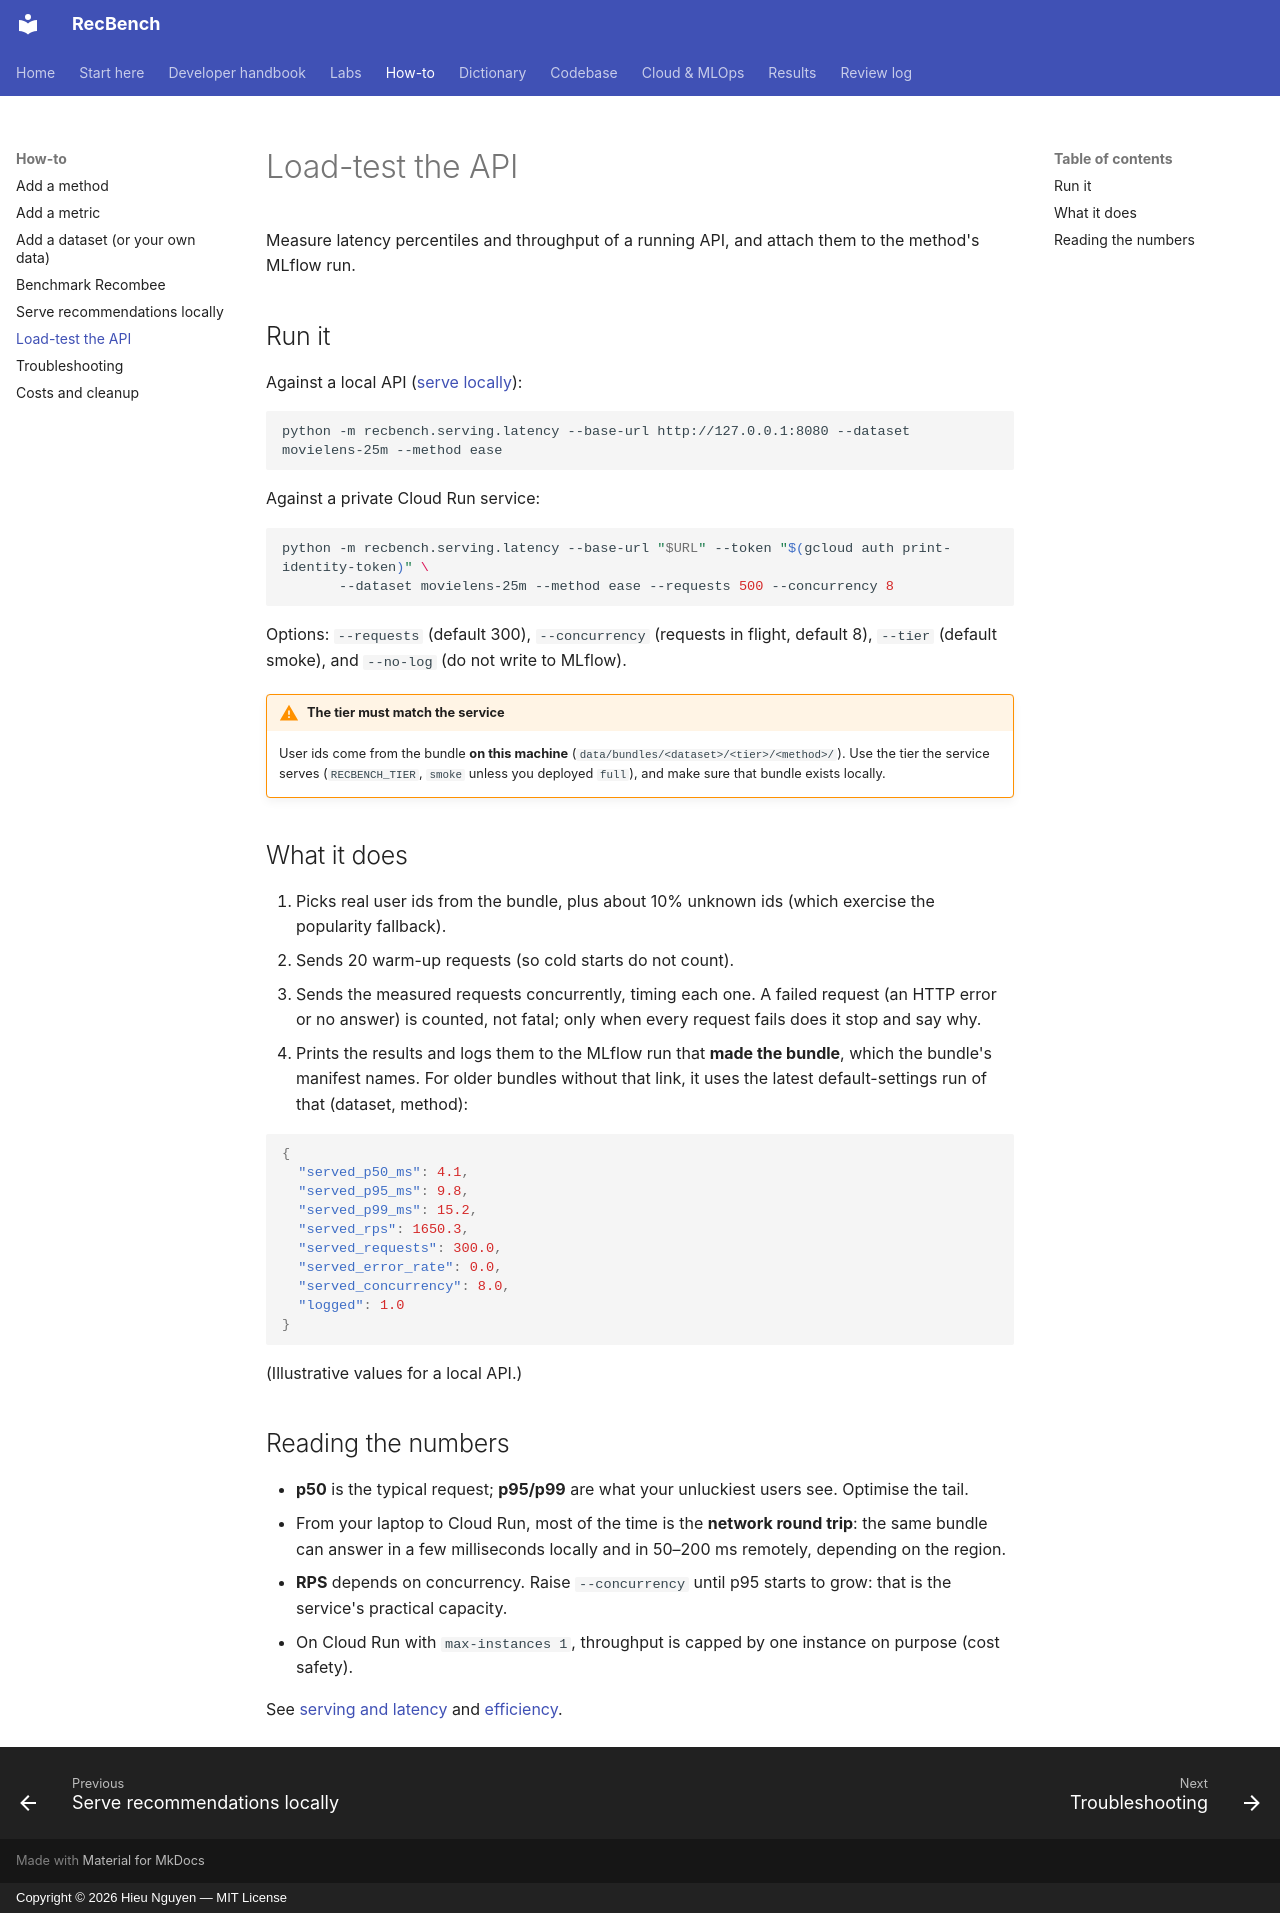

repository: trunghieu11/recbench · page: how-to/load-test/index.html · generator: mkdocs · copyright: Copyright © 2026 Hieu Nguyen — MIT License

# Load-test the API

Measure latency percentiles and throughput of a running API, and attach them to the method's MLflow run.

## Run it

Against a local API ([serve locally](serve-locally.md)):

```bash
python -m recbench.serving.latency --base-url http://127.0.0.1:8080 --dataset movielens-25m --method ease
```

Against a private Cloud Run service:

```bash
python -m recbench.serving.latency --base-url "$URL" --token "$(gcloud auth print-identity-token)" \
       --dataset movielens-25m --method ease --requests 500 --concurrency 8
```

Options: `--requests` (default 300), `--concurrency` (requests in flight, default 8), `--tier` (default smoke),
and `--no-log` (do not write to MLflow).

!!! warning "The tier must match the service"
    User ids come from the bundle **on this machine** (`data/bundles/<dataset>/<tier>/<method>/`). Use the tier the
    service serves (`RECBENCH_TIER`, `smoke` unless you deployed `full`), and make sure that bundle exists locally.

## What it does

1. Picks real user ids from the bundle, plus about 10% unknown ids (which exercise the popularity fallback).
2. Sends 20 warm-up requests (so cold starts do not count).
3. Sends the measured requests concurrently, timing each one. A failed request (an HTTP error or no answer) is
   counted, not fatal; only when every request fails does it stop and say why.
4. Prints the results and logs them to the MLflow run that **made the bundle**, which the bundle's manifest
   names. For older bundles without that link, it uses the latest default-settings run of that (dataset, method):

```json
{
  "served_p50_ms": 4.1,
  "served_p95_ms": 9.8,
  "served_p99_ms": 15.2,
  "served_rps": 1650.3,
  "served_requests": 300.0,
  "served_error_rate": 0.0,
  "served_concurrency": 8.0,
  "logged": 1.0
}
```

(Illustrative values for a local API.)

## Reading the numbers

- **p50** is the typical request; **p95/p99** are what your unluckiest users see. Optimise the tail.
- From your laptop to Cloud Run, most of the time is the **network round trip**: the same bundle can answer in a
  few milliseconds locally and in 50–200 ms remotely, depending on the region.
- **RPS** depends on concurrency. Raise `--concurrency` until p95 starts to grow: that is the service's practical capacity.
- On Cloud Run with `max-instances 1`, throughput is capped by one instance on purpose (cost safety).

See [serving and latency](../dictionary/concepts/serving-and-latency.md) and [efficiency](../dictionary/metrics/efficiency.md).
